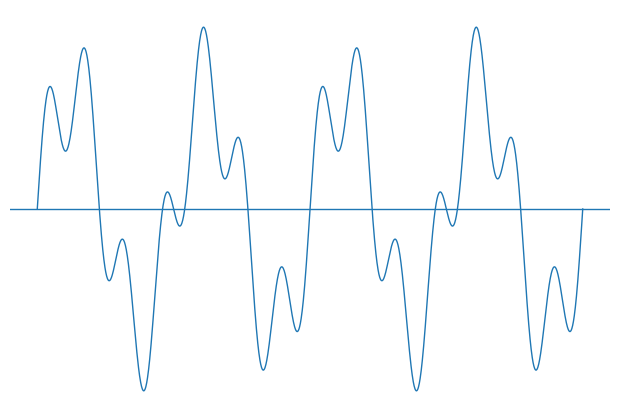

The matplotlib source for this figure:
# ccep_signal_to_image.py
import numpy as np
import matplotlib.pyplot as plt

def CCEP_signal_to_png(CCEP_signal: np.ndarray, out_path: str, zero_line: bool = True):
    """
    Convert a 1-D CCEP signal into a clean PNG image for computer vision models.
    
    Parameters:
        CCEP_signal (np.ndarray): The 1-D CCEP signal data.
        out_path (str): Output file path for the PNG image.
        zero_line (bool): Whether to draw a horizontal zero reference line.
    """
    # Ensure data is a NumPy float array
    CCEP_signal = np.asarray(CCEP_signal).astype(float)
    
    # Check if input is a valid 1-D signal
    if CCEP_signal.ndim != 1:
        raise ValueError("CCEP_signal must be 1-D")
    
    # Check for invalid values (NaN/Inf)
    if np.isnan(CCEP_signal).any() or np.isinf(CCEP_signal).any():
        raise ValueError("CCEP_signal contains NaN/Inf values")

    # Create figure for plotting
    plt.figure(figsize=(6, 4), dpi=300)

    # Optional horizontal zero line for reference
    if zero_line:
        plt.axhline(0, linewidth=1)

    # Plot the signal
    plt.plot(CCEP_signal, linewidth=1)

    # Remove axes and ticks for a clean image
    plt.axis("off")
    
    # Minimize padding
    plt.tight_layout(pad=0)
    
    # Save image as PNG
    plt.savefig(out_path, dpi=300, bbox_inches="tight", pad_inches=0)
    plt.close()

if __name__ == "__main__":
    # Example usage: generate a fake CCEP_signal
    x = np.linspace(0, 4*np.pi, 2000)  # Time vector
    CCEP_signal = 0.6*np.sin(2*x) + 0.3*np.sin(7*x)  # Synthetic example
    
    # Save as PNG
    CCEP_signal_to_png(CCEP_signal, "CCEP_signal_example.png")
    print("Saved: CCEP_signal_example.png")
